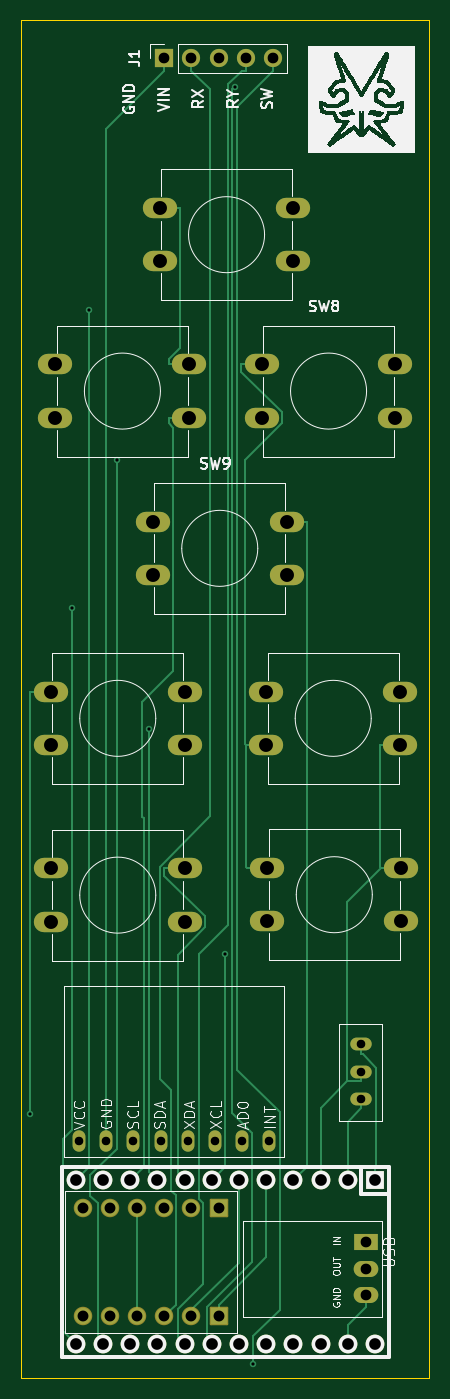
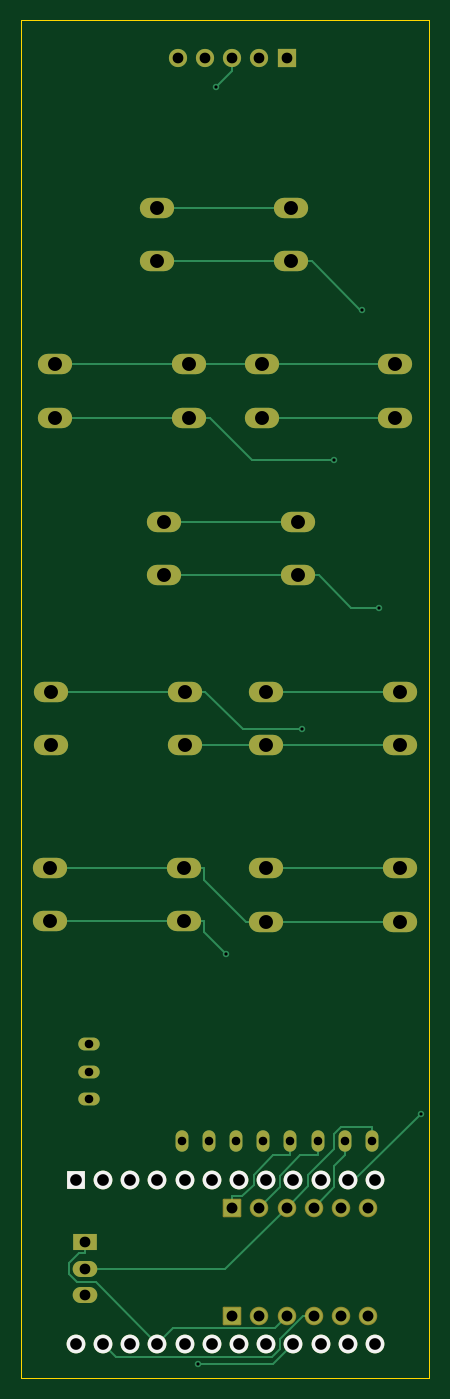
Circuit board: 11 layer files. Board 38.1 x 126.7 mm.
- bottom_copper: fullycustomcontrolle one handv3c-B_Cu.gbr (11719 bytes)
- bottom_mask: fullycustomcontrolle one handv3c-B_Mask.gbr (3969 bytes)
- paste: fullycustomcontrolle one handv3c-B_Paste.gbr (475 bytes)
- bottom_silk: fullycustomcontrolle one handv3c-B_Silkscreen.gbr (1174 bytes)
- outline: fullycustomcontrolle one handv3c-Edge_Cuts.gbr (632 bytes)
- top_copper: fullycustomcontrolle one handv3c-F_Cu.gbr (13753 bytes)
- top_mask: fullycustomcontrolle one handv3c-F_Mask.gbr (3969 bytes)
- paste: fullycustomcontrolle one handv3c-F_Paste.gbr (475 bytes)
- top_silk: fullycustomcontrolle one handv3c-F_Silkscreen.gbr (61716 bytes)
- drill: fullycustomcontrolle one handv3c-NPTH.drl (265 bytes)
- drill: fullycustomcontrolle one handv3c-PTH.drl (1939 bytes)

=== bottom_copper: fullycustomcontrolle one handv3c-B_Cu.gbr (11719 bytes, source omitted) ===
=== bottom_mask: fullycustomcontrolle one handv3c-B_Mask.gbr ===
%TF.GenerationSoftware,KiCad,Pcbnew,8.0.6*%
%TF.CreationDate,2025-02-23T20:39:58-06:00*%
%TF.ProjectId,fullycustomcontrolle one handv3c,66756c6c-7963-4757-9374-6f6d636f6e74,rev?*%
%TF.SameCoordinates,Original*%
%TF.FileFunction,Soldermask,Bot*%
%TF.FilePolarity,Negative*%
%FSLAX46Y46*%
G04 Gerber Fmt 4.6, Leading zero omitted, Abs format (unit mm)*
G04 Created by KiCad (PCBNEW 8.0.6) date 2025-02-23 20:39:58*
%MOMM*%
%LPD*%
G01*
G04 APERTURE LIST*
G04 Aperture macros list*
%AMRoundRect*
0 Rectangle with rounded corners*
0 $1 Rounding radius*
0 $2 $3 $4 $5 $6 $7 $8 $9 X,Y pos of 4 corners*
0 Add a 4 corners polygon primitive as box body*
4,1,4,$2,$3,$4,$5,$6,$7,$8,$9,$2,$3,0*
0 Add four circle primitives for the rounded corners*
1,1,$1+$1,$2,$3*
1,1,$1+$1,$4,$5*
1,1,$1+$1,$6,$7*
1,1,$1+$1,$8,$9*
0 Add four rect primitives between the rounded corners*
20,1,$1+$1,$2,$3,$4,$5,0*
20,1,$1+$1,$4,$5,$6,$7,0*
20,1,$1+$1,$6,$7,$8,$9,0*
20,1,$1+$1,$8,$9,$2,$3,0*%
G04 Aperture macros list end*
%ADD10O,1.200000X2.000000*%
%ADD11O,3.200000X1.900000*%
%ADD12O,2.000000X1.200000*%
%ADD13R,1.752600X1.752600*%
%ADD14C,1.752600*%
%ADD15R,1.700000X1.700000*%
%ADD16O,1.700000X1.700000*%
%ADD17C,1.728000*%
%ADD18RoundRect,0.102000X-0.762000X0.762000X-0.762000X-0.762000X0.762000X-0.762000X0.762000X0.762000X0*%
%ADD19R,2.300000X1.500000*%
%ADD20O,2.300000X1.500000*%
G04 APERTURE END LIST*
D10*
%TO.C,MPU1*%
X183170000Y-127785000D03*
X185710000Y-127785000D03*
X188250000Y-127785000D03*
X190790000Y-127785000D03*
X193330000Y-127785000D03*
X195870000Y-127785000D03*
X198410000Y-127785000D03*
X200950000Y-127785000D03*
%TD*%
D11*
%TO.C,SW8*%
X200225000Y-55245000D03*
X212725000Y-55245000D03*
X200225000Y-60245000D03*
X212725000Y-60245000D03*
%TD*%
D12*
%TO.C,SW5*%
X209550000Y-118745000D03*
X209550000Y-121285000D03*
X209550000Y-123825000D03*
%TD*%
D11*
%TO.C,SW6*%
X193475000Y-60245000D03*
X180975000Y-60245000D03*
X193475000Y-55245000D03*
X180975000Y-55245000D03*
%TD*%
D13*
%TO.C,U1*%
X210820000Y-131445000D03*
D14*
X208280000Y-131445000D03*
X205740000Y-131445000D03*
X203200000Y-131445000D03*
X200660000Y-131445000D03*
X198120000Y-131445000D03*
X195580000Y-131445000D03*
X193040000Y-131445000D03*
X190500000Y-131445000D03*
X187960000Y-131445000D03*
X185420000Y-131445000D03*
X182880000Y-131445000D03*
X182880000Y-146685000D03*
X185420000Y-146685000D03*
X187960000Y-146685000D03*
X190500000Y-146685000D03*
X193040000Y-146685000D03*
X195580000Y-146685000D03*
X198120000Y-146685000D03*
X200660000Y-146685000D03*
X203200000Y-146685000D03*
X205740000Y-146685000D03*
X208280000Y-146685000D03*
X210820000Y-146685000D03*
%TD*%
D11*
%TO.C,SW9*%
X190065000Y-69930000D03*
X202565000Y-69930000D03*
X190065000Y-74930000D03*
X202565000Y-74930000D03*
%TD*%
%TO.C,SW7*%
X193040000Y-90805000D03*
X180540000Y-90805000D03*
X193040000Y-85805000D03*
X180540000Y-85805000D03*
%TD*%
D15*
%TO.C,J1*%
X191135000Y-26670000D03*
D16*
X193675000Y-26670000D03*
X196215000Y-26670000D03*
X198755000Y-26670000D03*
X201295000Y-26670000D03*
%TD*%
D11*
%TO.C,SW1*%
X213160000Y-90805000D03*
X200660000Y-90805000D03*
X213160000Y-85805000D03*
X200660000Y-85805000D03*
%TD*%
D17*
%TO.C,U3*%
X188595000Y-144145000D03*
X188595000Y-133985000D03*
X191135000Y-144145000D03*
D18*
X196215000Y-144145000D03*
D17*
X193675000Y-144145000D03*
X186055000Y-144145000D03*
X183515000Y-144145000D03*
X191135000Y-133985000D03*
D18*
X196215000Y-133985000D03*
D17*
X193675000Y-133985000D03*
X186055000Y-133985000D03*
X183515000Y-133985000D03*
%TD*%
D11*
%TO.C,SW2*%
X200760000Y-102275000D03*
X213260000Y-102275000D03*
X200760000Y-107275000D03*
X213260000Y-107275000D03*
%TD*%
%TO.C,SW3*%
X203200000Y-45640000D03*
X190700000Y-45640000D03*
X203200000Y-40640000D03*
X190700000Y-40640000D03*
%TD*%
D19*
%TO.C,U2*%
X210005000Y-137210000D03*
D20*
X210005000Y-139750000D03*
X210005000Y-142200000D03*
%TD*%
D11*
%TO.C,SW4*%
X180540000Y-102315000D03*
X193040000Y-102315000D03*
X180540000Y-107315000D03*
X193040000Y-107315000D03*
%TD*%
M02*

=== paste: fullycustomcontrolle one handv3c-B_Paste.gbr ===
%TF.GenerationSoftware,KiCad,Pcbnew,8.0.6*%
%TF.CreationDate,2025-02-23T20:39:58-06:00*%
%TF.ProjectId,fullycustomcontrolle one handv3c,66756c6c-7963-4757-9374-6f6d636f6e74,rev?*%
%TF.SameCoordinates,Original*%
%TF.FileFunction,Paste,Bot*%
%TF.FilePolarity,Positive*%
%FSLAX46Y46*%
G04 Gerber Fmt 4.6, Leading zero omitted, Abs format (unit mm)*
G04 Created by KiCad (PCBNEW 8.0.6) date 2025-02-23 20:39:58*
%MOMM*%
%LPD*%
G01*
G04 APERTURE LIST*
G04 APERTURE END LIST*
M02*

=== bottom_silk: fullycustomcontrolle one handv3c-B_Silkscreen.gbr ===
%TF.GenerationSoftware,KiCad,Pcbnew,8.0.6*%
%TF.CreationDate,2025-02-23T20:39:58-06:00*%
%TF.ProjectId,fullycustomcontrolle one handv3c,66756c6c-7963-4757-9374-6f6d636f6e74,rev?*%
%TF.SameCoordinates,Original*%
%TF.FileFunction,Legend,Bot*%
%TF.FilePolarity,Positive*%
%FSLAX46Y46*%
G04 Gerber Fmt 4.6, Leading zero omitted, Abs format (unit mm)*
G04 Created by KiCad (PCBNEW 8.0.6) date 2025-02-23 20:39:58*
%MOMM*%
%LPD*%
G01*
G04 APERTURE LIST*
%ADD10R,1.752600X1.752600*%
%ADD11C,1.752600*%
G04 APERTURE END LIST*
D10*
%TO.C,U1*%
X210820000Y-131445000D03*
D11*
X208280000Y-131445000D03*
X205740000Y-131445000D03*
X203200000Y-131445000D03*
X200660000Y-131445000D03*
X198120000Y-131445000D03*
X195580000Y-131445000D03*
X193040000Y-131445000D03*
X190500000Y-131445000D03*
X187960000Y-131445000D03*
X185420000Y-131445000D03*
X182880000Y-131445000D03*
X182880000Y-146685000D03*
X185420000Y-146685000D03*
X187960000Y-146685000D03*
X190500000Y-146685000D03*
X193040000Y-146685000D03*
X195580000Y-146685000D03*
X198120000Y-146685000D03*
X200660000Y-146685000D03*
X203200000Y-146685000D03*
X205740000Y-146685000D03*
X208280000Y-146685000D03*
X210820000Y-146685000D03*
%TD*%
M02*

=== outline: fullycustomcontrolle one handv3c-Edge_Cuts.gbr ===
%TF.GenerationSoftware,KiCad,Pcbnew,8.0.6*%
%TF.CreationDate,2025-02-23T20:39:59-06:00*%
%TF.ProjectId,fullycustomcontrolle one handv3c,66756c6c-7963-4757-9374-6f6d636f6e74,rev?*%
%TF.SameCoordinates,Original*%
%TF.FileFunction,Profile,NP*%
%FSLAX46Y46*%
G04 Gerber Fmt 4.6, Leading zero omitted, Abs format (unit mm)*
G04 Created by KiCad (PCBNEW 8.0.6) date 2025-02-23 20:39:59*
%MOMM*%
%LPD*%
G01*
G04 APERTURE LIST*
%TA.AperFunction,Profile*%
%ADD10C,0.050000*%
%TD*%
G04 APERTURE END LIST*
D10*
X177800000Y-23135000D02*
X215900000Y-23135000D01*
X215900000Y-149860000D01*
X177800000Y-149860000D01*
X177800000Y-23135000D01*
M02*

=== top_copper: fullycustomcontrolle one handv3c-F_Cu.gbr (13753 bytes, source omitted) ===
=== top_mask: fullycustomcontrolle one handv3c-F_Mask.gbr ===
%TF.GenerationSoftware,KiCad,Pcbnew,8.0.6*%
%TF.CreationDate,2025-02-23T20:39:58-06:00*%
%TF.ProjectId,fullycustomcontrolle one handv3c,66756c6c-7963-4757-9374-6f6d636f6e74,rev?*%
%TF.SameCoordinates,Original*%
%TF.FileFunction,Soldermask,Top*%
%TF.FilePolarity,Negative*%
%FSLAX46Y46*%
G04 Gerber Fmt 4.6, Leading zero omitted, Abs format (unit mm)*
G04 Created by KiCad (PCBNEW 8.0.6) date 2025-02-23 20:39:58*
%MOMM*%
%LPD*%
G01*
G04 APERTURE LIST*
G04 Aperture macros list*
%AMRoundRect*
0 Rectangle with rounded corners*
0 $1 Rounding radius*
0 $2 $3 $4 $5 $6 $7 $8 $9 X,Y pos of 4 corners*
0 Add a 4 corners polygon primitive as box body*
4,1,4,$2,$3,$4,$5,$6,$7,$8,$9,$2,$3,0*
0 Add four circle primitives for the rounded corners*
1,1,$1+$1,$2,$3*
1,1,$1+$1,$4,$5*
1,1,$1+$1,$6,$7*
1,1,$1+$1,$8,$9*
0 Add four rect primitives between the rounded corners*
20,1,$1+$1,$2,$3,$4,$5,0*
20,1,$1+$1,$4,$5,$6,$7,0*
20,1,$1+$1,$6,$7,$8,$9,0*
20,1,$1+$1,$8,$9,$2,$3,0*%
G04 Aperture macros list end*
%ADD10O,1.200000X2.000000*%
%ADD11O,3.200000X1.900000*%
%ADD12O,2.000000X1.200000*%
%ADD13R,1.752600X1.752600*%
%ADD14C,1.752600*%
%ADD15R,1.700000X1.700000*%
%ADD16O,1.700000X1.700000*%
%ADD17C,1.728000*%
%ADD18RoundRect,0.102000X-0.762000X0.762000X-0.762000X-0.762000X0.762000X-0.762000X0.762000X0.762000X0*%
%ADD19R,2.300000X1.500000*%
%ADD20O,2.300000X1.500000*%
G04 APERTURE END LIST*
D10*
%TO.C,MPU1*%
X183170000Y-127785000D03*
X185710000Y-127785000D03*
X188250000Y-127785000D03*
X190790000Y-127785000D03*
X193330000Y-127785000D03*
X195870000Y-127785000D03*
X198410000Y-127785000D03*
X200950000Y-127785000D03*
%TD*%
D11*
%TO.C,SW8*%
X200225000Y-55245000D03*
X212725000Y-55245000D03*
X200225000Y-60245000D03*
X212725000Y-60245000D03*
%TD*%
D12*
%TO.C,SW5*%
X209550000Y-118745000D03*
X209550000Y-121285000D03*
X209550000Y-123825000D03*
%TD*%
D11*
%TO.C,SW6*%
X193475000Y-60245000D03*
X180975000Y-60245000D03*
X193475000Y-55245000D03*
X180975000Y-55245000D03*
%TD*%
D13*
%TO.C,U1*%
X210820000Y-131445000D03*
D14*
X208280000Y-131445000D03*
X205740000Y-131445000D03*
X203200000Y-131445000D03*
X200660000Y-131445000D03*
X198120000Y-131445000D03*
X195580000Y-131445000D03*
X193040000Y-131445000D03*
X190500000Y-131445000D03*
X187960000Y-131445000D03*
X185420000Y-131445000D03*
X182880000Y-131445000D03*
X182880000Y-146685000D03*
X185420000Y-146685000D03*
X187960000Y-146685000D03*
X190500000Y-146685000D03*
X193040000Y-146685000D03*
X195580000Y-146685000D03*
X198120000Y-146685000D03*
X200660000Y-146685000D03*
X203200000Y-146685000D03*
X205740000Y-146685000D03*
X208280000Y-146685000D03*
X210820000Y-146685000D03*
%TD*%
D11*
%TO.C,SW9*%
X190065000Y-69930000D03*
X202565000Y-69930000D03*
X190065000Y-74930000D03*
X202565000Y-74930000D03*
%TD*%
%TO.C,SW7*%
X193040000Y-90805000D03*
X180540000Y-90805000D03*
X193040000Y-85805000D03*
X180540000Y-85805000D03*
%TD*%
D15*
%TO.C,J1*%
X191135000Y-26670000D03*
D16*
X193675000Y-26670000D03*
X196215000Y-26670000D03*
X198755000Y-26670000D03*
X201295000Y-26670000D03*
%TD*%
D11*
%TO.C,SW1*%
X213160000Y-90805000D03*
X200660000Y-90805000D03*
X213160000Y-85805000D03*
X200660000Y-85805000D03*
%TD*%
D17*
%TO.C,U3*%
X188595000Y-144145000D03*
X188595000Y-133985000D03*
X191135000Y-144145000D03*
D18*
X196215000Y-144145000D03*
D17*
X193675000Y-144145000D03*
X186055000Y-144145000D03*
X183515000Y-144145000D03*
X191135000Y-133985000D03*
D18*
X196215000Y-133985000D03*
D17*
X193675000Y-133985000D03*
X186055000Y-133985000D03*
X183515000Y-133985000D03*
%TD*%
D11*
%TO.C,SW2*%
X200760000Y-102275000D03*
X213260000Y-102275000D03*
X200760000Y-107275000D03*
X213260000Y-107275000D03*
%TD*%
%TO.C,SW3*%
X203200000Y-45640000D03*
X190700000Y-45640000D03*
X203200000Y-40640000D03*
X190700000Y-40640000D03*
%TD*%
D19*
%TO.C,U2*%
X210005000Y-137210000D03*
D20*
X210005000Y-139750000D03*
X210005000Y-142200000D03*
%TD*%
D11*
%TO.C,SW4*%
X180540000Y-102315000D03*
X193040000Y-102315000D03*
X180540000Y-107315000D03*
X193040000Y-107315000D03*
%TD*%
M02*

=== paste: fullycustomcontrolle one handv3c-F_Paste.gbr ===
%TF.GenerationSoftware,KiCad,Pcbnew,8.0.6*%
%TF.CreationDate,2025-02-23T20:39:58-06:00*%
%TF.ProjectId,fullycustomcontrolle one handv3c,66756c6c-7963-4757-9374-6f6d636f6e74,rev?*%
%TF.SameCoordinates,Original*%
%TF.FileFunction,Paste,Top*%
%TF.FilePolarity,Positive*%
%FSLAX46Y46*%
G04 Gerber Fmt 4.6, Leading zero omitted, Abs format (unit mm)*
G04 Created by KiCad (PCBNEW 8.0.6) date 2025-02-23 20:39:58*
%MOMM*%
%LPD*%
G01*
G04 APERTURE LIST*
G04 APERTURE END LIST*
M02*

=== top_silk: fullycustomcontrolle one handv3c-F_Silkscreen.gbr (61716 bytes, source omitted) ===
=== drill: fullycustomcontrolle one handv3c-NPTH.drl ===
M48
; DRILL file {KiCad 8.0.6} date 2025-02-23T20:39:56-0600
; FORMAT={-:-/ absolute / inch / decimal}
; #@! TF.CreationDate,2025-02-23T20:39:56-06:00
; #@! TF.GenerationSoftware,Kicad,Pcbnew,8.0.6
; #@! TF.FileFunction,NonPlated,1,2,NPTH
FMAT,2
INCH
%
G90
G05
M30

=== drill: fullycustomcontrolle one handv3c-PTH.drl ===
M48
; DRILL file {KiCad 8.0.6} date 2025-02-23T20:39:56-0600
; FORMAT={-:-/ absolute / inch / decimal}
; #@! TF.CreationDate,2025-02-23T20:39:56-06:00
; #@! TF.GenerationSoftware,Kicad,Pcbnew,8.0.6
; #@! TF.FileFunction,Plated,1,2,PTH
FMAT,2
INCH
; #@! TA.AperFunction,Plated,PTH,ViaDrill
T1C0.0118
; #@! TA.AperFunction,Plated,PTH,ComponentDrill
T2C0.0315
; #@! TA.AperFunction,Plated,PTH,ComponentDrill
T3C0.0394
; #@! TA.AperFunction,Plated,PTH,ComponentDrill
T4C0.0400
; #@! TA.AperFunction,Plated,PTH,ComponentDrill
T5C0.0430
; #@! TA.AperFunction,Plated,PTH,ComponentDrill
T6C0.0512
%
G90
G05
T1
X7.033Y-4.9311
X7.184Y-3.0707
X7.2499Y-1.9744
X7.35Y-2.5277
X7.4694Y-3.5173
X7.7487Y-4.344
X7.7836Y-1.1549
X7.852Y-5.8491
T2
X7.2114Y-5.0309
X7.3114Y-5.0309
X7.4114Y-5.0309
X7.5114Y-5.0309
X7.6114Y-5.0309
X7.7114Y-5.0309
X7.8114Y-5.0309
X7.9114Y-5.0309
X8.25Y-4.675
X8.25Y-4.775
X8.25Y-4.875
T3
X7.525Y-1.05
X7.625Y-1.05
X7.725Y-1.05
X7.825Y-1.05
X7.925Y-1.05
X8.2679Y-5.402
X8.2679Y-5.502
X8.2679Y-5.5984
T4
X7.225Y-5.275
X7.225Y-5.675
X7.325Y-5.275
X7.325Y-5.675
X7.425Y-5.275
X7.425Y-5.675
X7.525Y-5.275
X7.525Y-5.675
X7.625Y-5.275
X7.625Y-5.675
X7.725Y-5.275
X7.725Y-5.675
T5
X7.2Y-5.175
X7.2Y-5.775
X7.3Y-5.175
X7.3Y-5.775
X7.4Y-5.175
X7.4Y-5.775
X7.5Y-5.175
X7.5Y-5.775
X7.6Y-5.175
X7.6Y-5.775
X7.7Y-5.175
X7.7Y-5.775
X7.8Y-5.175
X7.8Y-5.775
X7.9Y-5.175
X7.9Y-5.775
X8.0Y-5.175
X8.0Y-5.775
X8.1Y-5.175
X8.1Y-5.775
X8.2Y-5.175
X8.2Y-5.775
X8.3Y-5.175
X8.3Y-5.775
T6
X7.1079Y-3.3781
X7.1079Y-3.575
X7.1079Y-4.0281
X7.1079Y-4.225
X7.125Y-2.175
X7.125Y-2.3719
X7.4829Y-2.7531
X7.4829Y-2.95
X7.5079Y-1.6
X7.5079Y-1.7969
X7.6Y-3.3781
X7.6Y-3.575
X7.6Y-4.0281
X7.6Y-4.225
X7.6171Y-2.175
X7.6171Y-2.3719
X7.8829Y-2.175
X7.8829Y-2.3719
X7.9Y-3.3781
X7.9Y-3.575
X7.9039Y-4.0266
X7.9039Y-4.2234
X7.975Y-2.7531
X7.975Y-2.95
X8.0Y-1.6
X8.0Y-1.7969
X8.375Y-2.175
X8.375Y-2.3719
X8.3921Y-3.3781
X8.3921Y-3.575
X8.3961Y-4.0266
X8.3961Y-4.2234
M30

